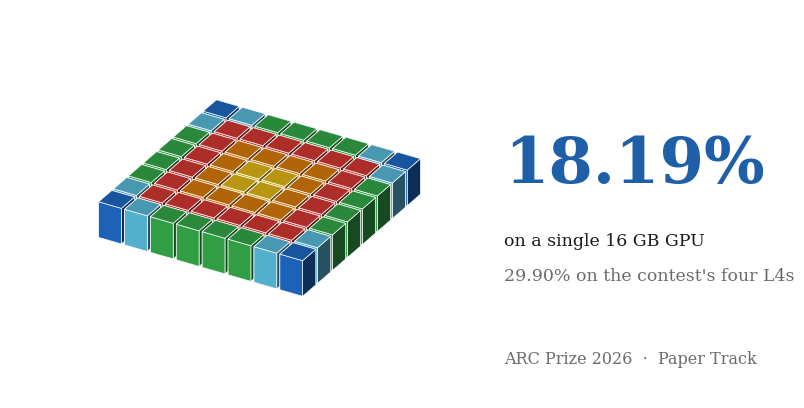

Write Python code to recreate this figure. (Note: this script raises an exception after producing the figure.)
"""Paper-specific title-page hero for the ARC Prize 2026 Paper Track writeup.

Same visual language as the promo card (isometric ARC grid, Times serif, blue accent), but
distinct from it: a different grid and the single-GPU / engine-speedup framing the paper argues,
so the title-page cover is specific to the paper rather than the reused promo image.

-> paper/cover_hero.pdf            (vector, embedded by the LaTeX title page)
   paper/cover_hero.svg
   paper/cover_hero_1120x560.png
"""
import os
import re

import matplotlib
matplotlib.use("Agg")
import matplotlib.pyplot as plt
from mpl_toolkits.mplot3d import Axes3D  # noqa: F401

ROOT = r"D:\ARC_AGI-2,3"

# A dense, four-fold-symmetric ARC motif on an azure ground so every cell renders. Distinct from
# the promo card's grid.
GRID = [
    [1, 8, 3, 3, 3, 3, 8, 1],
    [8, 2, 2, 2, 2, 2, 2, 8],
    [3, 2, 7, 7, 7, 7, 2, 3],
    [3, 2, 7, 4, 4, 7, 2, 3],
    [3, 2, 7, 4, 4, 7, 2, 3],
    [3, 2, 7, 7, 7, 7, 2, 3],
    [8, 2, 2, 2, 2, 2, 2, 8],
    [1, 8, 3, 3, 3, 3, 8, 1],
]

ARC = ["#101014", "#1E6FD0", "#E23B36", "#37B24D", "#F0C419",
       "#9AA0A6", "#D6489B", "#E8820C", "#5FC6E8", "#8A1B2E"]
INK, BLUE, GREY = "#1b1b1b", "#1E5FA8", "#6b6b6b"

AX_RECT = [0.0, 0.10, 0.63, 0.86]
ELEV, AZIM = 30, -60
TEXT_X = 0.635


def blocks3d(ax, grid):
    h, w = len(grid), len(grid[0])
    xs, ys, zs, dx, dy, dz, cols = [], [], [], [], [], [], []
    for r in range(h):
        for c in range(w):
            k = grid[r][c]
            xs.append(c + 0.06); ys.append((h - 1 - r) + 0.06); zs.append(0)
            dx.append(0.88); dy.append(0.88); dz.append(1.0)
            cols.append(ARC[k])
    ax.bar3d(xs, ys, zs, dx, dy, dz, color=cols, edgecolor="white", linewidth=0.5, shade=True)
    ax.set_proj_type("ortho")
    ax.set_xlim(0, w); ax.set_ylim(0, h); ax.set_zlim(0, 1.6)
    ax.set_box_aspect((w, h, 2.2))
    ax.view_init(elev=ELEV, azim=AZIM)
    ax.set_axis_off()


def build():
    plt.rcParams.update({
        "font.family": "serif",
        "font.serif": ["Times New Roman", "Times", "DejaVu Serif"],
        "svg.fonttype": "path",
    })
    fig = plt.figure(figsize=(560 / 72, 280 / 72))
    fig.patch.set_facecolor("white")
    bg = fig.add_axes([0, 0, 1, 1]); bg.axis("off")
    bg.set_xlim(0, 1); bg.set_ylim(0, 1)

    ax = fig.add_axes(AX_RECT, projection="3d")
    blocks3d(ax, GRID)

    # The June cover read 16.28%, a public-evaluation blend later superseded by 18.19 on the hidden
    # set. These are the two numbers the paper and the writeup lead with.
    bg.text(TEXT_X, 0.60, "18.19%", fontsize=46, color=BLUE, weight="bold", va="center")
    bg.text(TEXT_X, 0.405, "on a single 16 GB GPU", fontsize=12.5, color=INK, va="center")
    bg.text(TEXT_X, 0.315, "29.90% on the contest's four L4s", fontsize=12.5, color=GREY,
            va="center")
    bg.text(TEXT_X, 0.10, "ARC Prize 2026  ·  Paper Track", fontsize=11.5, color=GREY, va="center")
    return fig


def main():
    fig = build()
    fig.savefig(os.path.join(ROOT, "paper", "cover_hero.pdf"))          # vector, for LaTeX
    svg = os.path.join(ROOT, "paper", "cover_hero.svg")
    fig.savefig(svg)
    s = open(svg, encoding="utf-8").read()
    s = re.sub(r'(<svg[^>]*?)\swidth="[^"]*"', r'\1 width="560"', s, count=1)
    s = re.sub(r'(<svg[^>]*?)\sheight="[^"]*"', r'\1 height="280"', s, count=1)
    open(svg, "w", encoding="utf-8").write(s)
    fig.savefig(os.path.join(ROOT, "paper", "cover_hero_1120x560.png"), dpi=144)
    print("saved cover_hero.pdf, cover_hero.svg, cover_hero_1120x560.png")


if __name__ == "__main__":
    main()
